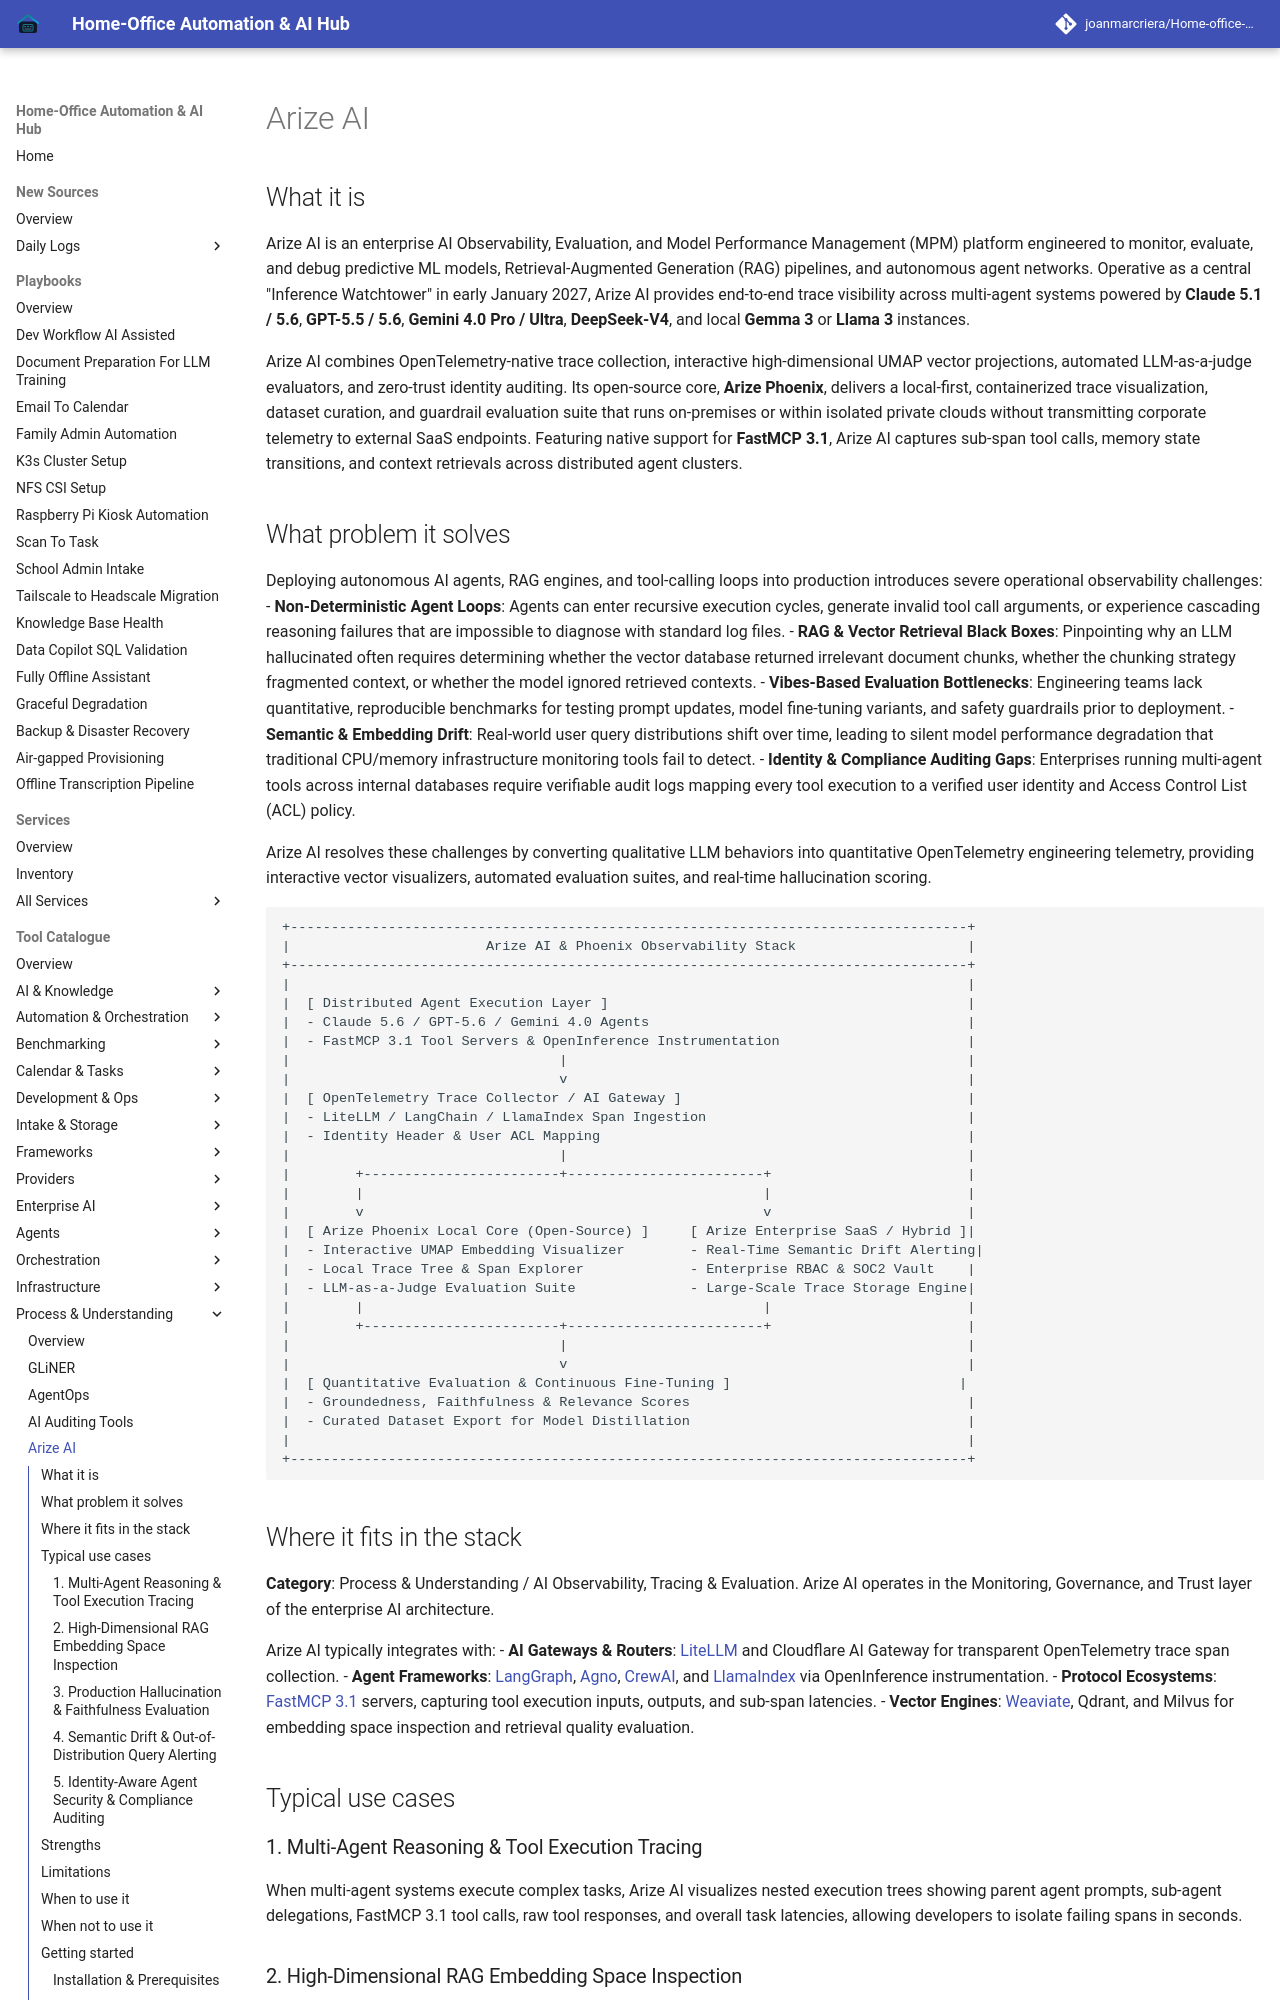

repository: joanmarcriera/Home-office-automations · page: tools/process_understanding/arize-ai/index.html · generator: mkdocs

# Arize AI

## What it is
Arize AI is an enterprise AI Observability, Evaluation, and Model Performance Management (MPM) platform engineered to monitor, evaluate, and debug predictive ML models, Retrieval-Augmented Generation (RAG) pipelines, and autonomous agent networks. Operative as a central "Inference Watchtower" in early January 2027, Arize AI provides end-to-end trace visibility across multi-agent systems powered by **Claude 5.1 / 5.6**, **GPT-5.5 / 5.6**, **Gemini 4.0 Pro / Ultra**, **DeepSeek-V4**, and local **Gemma 3** or **Llama 3** instances.

Arize AI combines OpenTelemetry-native trace collection, interactive high-dimensional UMAP vector projections, automated LLM-as-a-judge evaluators, and zero-trust identity auditing. Its open-source core, **Arize Phoenix**, delivers a local-first, containerized trace visualization, dataset curation, and guardrail evaluation suite that runs on-premises or within isolated private clouds without transmitting corporate telemetry to external SaaS endpoints. Featuring native support for **FastMCP 3.1**, Arize AI captures sub-span tool calls, memory state transitions, and context retrievals across distributed agent clusters.
